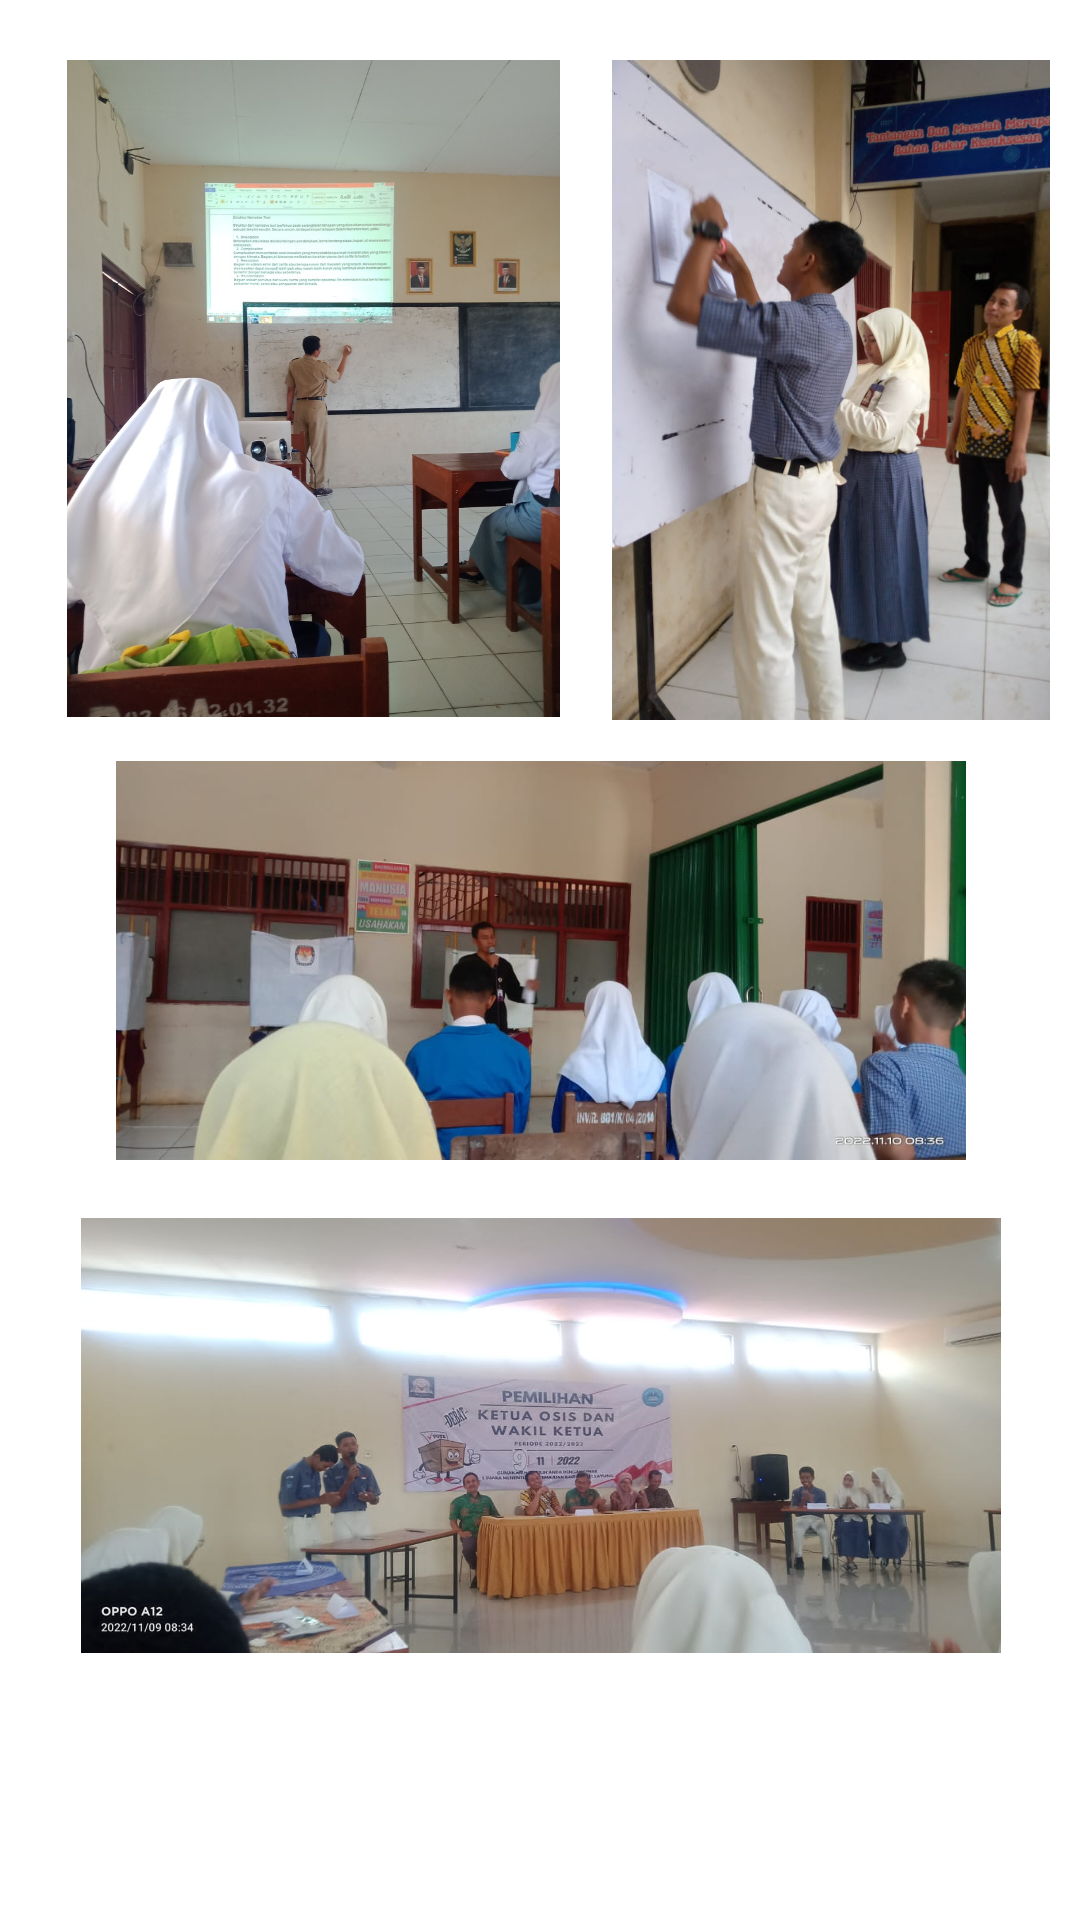

This screen was rendered from an Android layout file. Write that file and the resources it references.
<!-- AndroidManifest.xml: application theme Theme.TeacherProfile -->
<!-- res/layout/activity_mengajar.xml -->
<?xml version="1.0" encoding="utf-8"?>
<androidx.constraintlayout.widget.ConstraintLayout xmlns:android="http://schemas.android.com/apk/res/android"
    xmlns:app="http://schemas.android.com/apk/res-auto"
    xmlns:tools="http://schemas.android.com/tools"
    android:layout_width="match_parent"
    android:layout_height="match_parent"
    android:background="@drawable/abst4"
    tools:context=".Mengajar">

<LinearLayout
    android:layout_width="wrap_content"
    android:layout_height="wrap_content"
    android:padding="10dp"
    app:layout_constraintTop_toTopOf="parent"
    android:layout_marginTop="10dp"
    app:layout_constraintStart_toStartOf="parent"
    android:orientation="horizontal">

    <ImageView
        android:id="@+id/imageView"
        android:layout_width="189dp"
        android:layout_height="219dp"
        android:src="@drawable/teach2"
        app:layout_constraintBottom_toBottomOf="parent"
        app:layout_constraintEnd_toEndOf="parent"
        app:layout_constraintHorizontal_bias="0.033"
        app:layout_constraintStart_toStartOf="parent"
        app:layout_constraintTop_toTopOf="parent"
        app:layout_constraintVertical_bias="0.075" />

    <ImageView
        android:id="@+id/imageView2"
        android:layout_width="175dp"
        android:layout_height="220dp"
        android:src="@drawable/foto1"
        app:layout_constraintBottom_toBottomOf="parent"
        app:layout_constraintEnd_toEndOf="parent"
        app:layout_constraintHorizontal_bias="0.932"
        app:layout_constraintStart_toStartOf="parent"
        app:layout_constraintTop_toTopOf="parent"
        app:layout_constraintVertical_bias="0.074" />
</LinearLayout>

    <ImageView
        android:id="@+id/imageView3"
        android:layout_width="352dp"
        android:layout_height="175dp"
        android:padding="15dp"
        android:src="@drawable/foto3"
        app:layout_constraintBottom_toBottomOf="parent"
        app:layout_constraintEnd_toEndOf="parent"
        app:layout_constraintHorizontal_bias="0.542"
        app:layout_constraintStart_toStartOf="parent"
        app:layout_constraintTop_toTopOf="parent"
        app:layout_constraintVertical_bias="0.841" />

    <ImageView
        android:id="@+id/imageView4"
        android:layout_width="352dp"
        android:layout_height="163dp"
        android:padding="15dp"
        android:src="@drawable/foto2"
        app:layout_constraintBottom_toBottomOf="parent"
        app:layout_constraintEnd_toEndOf="parent"
        app:layout_constraintHorizontal_bias="0.542"
        app:layout_constraintStart_toStartOf="parent"
        app:layout_constraintTop_toTopOf="parent" />

</androidx.constraintlayout.widget.ConstraintLayout>
<!-- resources referenced by this layout -->
<resources>
  <!-- drawable foto1: jpg bitmap (drawable, 95841 bytes) -->
  <!-- drawable foto2: jpg bitmap (drawable, 48598 bytes) -->
  <!-- drawable foto3: jpg bitmap (drawable, 58156 bytes) -->
  <!-- drawable teach2: jpg bitmap (drawable, 176165 bytes) -->
  <style name="Theme.TeacherProfile" parent="Theme.MaterialComponents.DayNight.DarkActionBar">
          
          <item name="colorPrimary">@color/purple_500</item>
          <item name="colorPrimaryVariant">@color/purple_700</item>
          <item name="colorOnPrimary">@color/white</item>
          
          <item name="colorSecondary">@color/teal_200</item>
          <item name="colorSecondaryVariant">@color/teal_700</item>
          <item name="colorOnSecondary">@color/black</item>
          
          <item name="android:statusBarColor" tools:targetApi="l">?attr/colorPrimaryVariant</item>
          
      </style>
  <!-- not gathered from this repository: default colours our renderer supplied (Android Studio template values) -->
  <color name="purple_500">#FF6200EE</color>
  <color name="purple_700">#FF3700B3</color>
  <color name="teal_200">#FF03DAC5</color>
  <color name="teal_700">#FF018786</color>
  <color name="black">#FF000000</color>
  <color name="white">#FFFFFFFF</color>
</resources>
